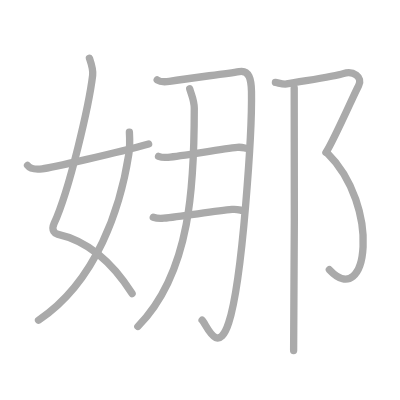
t = 0.00 s
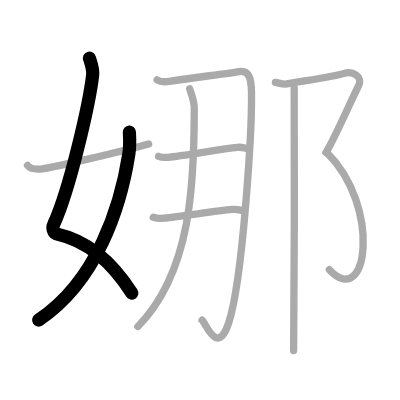
t = 2.00 s
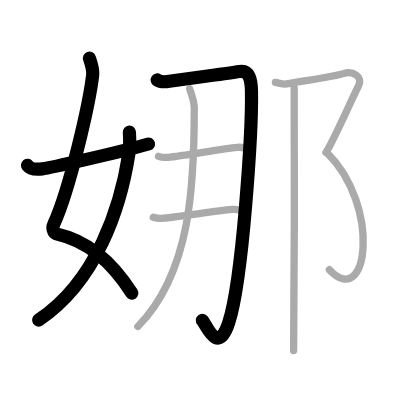
t = 4.00 s
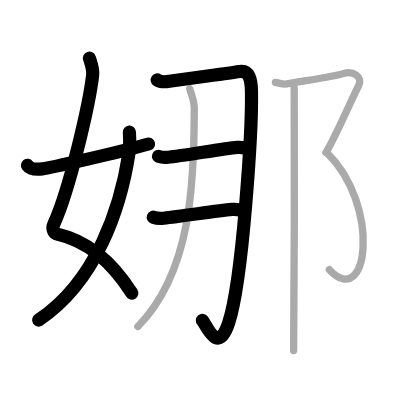
t = 6.00 s
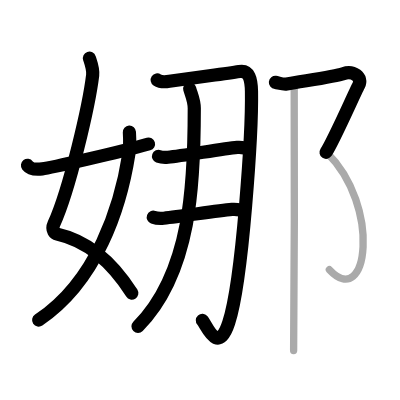
t = 8.00 s
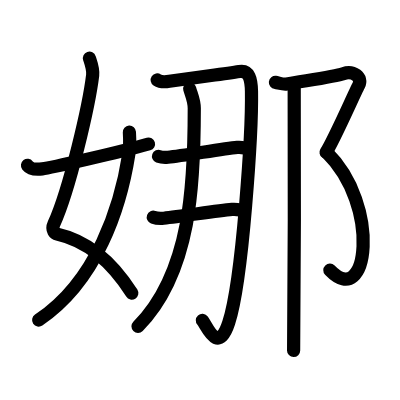
t = 10.00 s

The animated SVG that drew these frames (rendered in a browser with its animation timeline set to each time). Animation: 10 SMIL elements (animate=10); one cycle of 10.00 s.

<?xml version="1.0" standalone="no"?>
<!DOCTYPE svg PUBLIC "-//W3C//DTD SVG 1.1//EN"   "http://www.w3.org/Graphics/SVG/1.1/DTD/svg11.dtd">
<svg width="400px" height="400px"  version="1.1" xmlns="http://www.w3.org/2000/svg">
  <defs>
    <marker id="Triangle" viewBox="0 0 10 10" refX="0" refY="5" markerUnits="strokeWidth" markerWidth="3" style="stroke-opacity:0%;fill:#aaaaaa;" markerHeight="2" orient="auto">
      <path d="M 0 0 L 10 5 L 0 10 z" />
    </marker>
    
    <marker id="Arrow" viewBox="0 0 10 10" refX="5" refY="5" markerUnits="strokeWidth" markerWidth="1.8" style="stroke-opacity:0%;fill:#770000;" markerHeight="2" orient="auto">
      <path d="M 0 4 L 6 4 L 4 1 L 10 5 L 4 9 L 6 6 L 0 6 z" />
        <circle cx="5" cy="5" r="5" />
      </marker>
    
    <marker id="TriangleRed" viewBox="0 0 10 10" refX="0" refY="5" markerUnits="strokeWidth" markerWidth="3" style="stroke-opacity:0%;fill:#CC0000;" markerHeight="2" orient="auto">
      <path d="M 0 0 L 10 5 L 0 10 z" />
    </marker>
    
    <marker id="ArrowRed" viewBox="0 0 10 10" refX="5" refY="5" markerUnits="strokeWidth" markerWidth="1.8" style="stroke-opacity:0%;fill:#CC0000;" markerHeight="2" orient="auto">
      <path d="M 0 4 L 6 4 L 4 1 L 10 5 L 4 9 L 6 6 L 0 6 z" />
        <circle cx="5" cy="5" r="5" />
      </marker>
    
  </defs>
  
  <path style="fill:#ffffff; fill-opacity:100%; fill-rule:evenodd; stroke-width:0;" d="M 0 0 L 400px 0 L 400px 400px L 0 400px L 0 0" />

  <g transform="scale(3.6697247706422 3.6697247706422)">
<path style="fill:none; fill-opacity:0%; fill-rule:evenodd; stroke:#aaaaaa; stroke-opacity:100%; stroke-width: 1.5pt; stroke-linejoin:round; stroke-linecap:round;" d="M24.37 15.87c0.38 1.13 1.07 2.99 0.88 4.63c-0.97 8.06-6.24 31-10.52 40.43c-0.88 1.94 0.38 2.76 0.88 2.87C23.25 65.5 30 70.5 36 80"></path>
<path style="fill:none; fill-opacity:0%; fill-rule:evenodd; stroke:#aaaaaa; stroke-opacity:100%; stroke-width: 1.5pt; stroke-linejoin:round; stroke-linecap:round;" d="M35.26 36c0.07 1.22 0.13 4.19-0.15 5.96c-2.23 14.32-8.66 34.63-24.61 45.29"></path>
<path style="fill:none; fill-opacity:0%; fill-rule:evenodd; stroke:#aaaaaa; stroke-opacity:100%; stroke-width: 1.5pt; stroke-linejoin:round; stroke-linecap:round;" d="M7.5 45.07c0.71 0.94 2.12 1.17 4.01 0.94c2.03-0.24 20.6-4.4 28.99-6.78"></path>
<path style="fill:none; fill-opacity:0%; fill-rule:evenodd; stroke:#aaaaaa; stroke-opacity:100%; stroke-width: 1.5pt; stroke-linejoin:round; stroke-linecap:round;" d="M42.84 21.78c1.05 0.71 2.37 0.53 3.31 0.38c6.71-1.09 14.89-1.94 19.06-2.67c2.71-0.47 3.26 2.12 3.32 5.44c0.17 10.41-2.35 51.23-6.21 63.02c-3.02 9.23-6.14 0.32-7.24-0.71"></path>
<path style="fill:none; fill-opacity:0%; fill-rule:evenodd; stroke:#aaaaaa; stroke-opacity:100%; stroke-width: 1.5pt; stroke-linejoin:round; stroke-linecap:round;" d="M43.2 42.61c0.67 0.25 1.9 0.32 2.57 0.25c4.28-0.43 14.8-2.3 18.89-2.7c1.11-0.11 1.79 0.12 2.35 0.24"></path>
<path style="fill:none; fill-opacity:0%; fill-rule:evenodd; stroke:#aaaaaa; stroke-opacity:100%; stroke-width: 1.5pt; stroke-linejoin:round; stroke-linecap:round;" d="M41.77 59.19c0.74 0.27 2.1 0.34 2.84 0.27c4.72-0.47 14.12-1.97 18.63-2.4c1.23-0.12 1.98 0.13 2.59 0.27"></path>
<path style="fill:none; fill-opacity:0%; fill-rule:evenodd; stroke:#aaaaaa; stroke-opacity:100%; stroke-width: 1.5pt; stroke-linejoin:round; stroke-linecap:round;" d="M51.69 24.18c0.51 1.76 1.25 3.15 1.25 5.35c0 20.1-0.75 44.66-15.37 59.43"></path>
<path style="fill:none; fill-opacity:0%; fill-rule:evenodd; stroke:#aaaaaa; stroke-opacity:100%; stroke-width: 1.5pt; stroke-linejoin:round; stroke-linecap:round;" d="M75.05 22.46c0.75 0.08 2.09 0.6 3.06 0.42c4.18-0.78 13.22-2.04 15.42-2.81c2.7-0.96 5.41 0.96 4.21 3.2c-1.2 2.24-6.81 15.08-8.92 18.28"></path>
<path style="fill:none; fill-opacity:0%; fill-rule:evenodd; stroke:#aaaaaa; stroke-opacity:100%; stroke-width: 1.5pt; stroke-linejoin:round; stroke-linecap:round;" d="M89.01 41.51c14.99 14.74 11.24 43.24 0.74 31.97"></path>
<path style="fill:none; fill-opacity:0%; fill-rule:evenodd; stroke:#aaaaaa; stroke-opacity:100%; stroke-width: 1.5pt; stroke-linejoin:round; stroke-linecap:round;" d="M80.17 23.94c0.16 0.95 0 65.64-0.16 71.56"></path>

<path style="fill:none; fill-opacity:0%; fill-rule:evenodd; stroke:#000000; stroke-opacity:100%; stroke-width: 2.7pt; stroke-linejoin:round; stroke-linecap:round;" d="M24.37 15.87c0.38 1.13 1.07 2.99 0.88 4.63c-0.97 8.06-6.24 31-10.52 40.43c-0.88 1.94 0.38 2.76 0.88 2.87C23.25 65.5 30 70.5 36 80" pathLength="100" stroke-dashoffset="100" stroke-dasharray="100 105"><animate id="dashAnim1" attributeName="stroke-dashoffset" from="100" to="0" dur="1s" calcMode="linear" fill="freeze"/></path>
<path style="fill:none; fill-opacity:0%; fill-rule:evenodd; stroke:#000000; stroke-opacity:100%; stroke-width: 2.7pt; stroke-linejoin:round; stroke-linecap:round;" d="M35.26 36c0.07 1.22 0.13 4.19-0.15 5.96c-2.23 14.32-8.66 34.63-24.61 45.29" pathLength="100" stroke-dashoffset="100" stroke-dasharray="100 105"><animate id="dashAnim2" attributeName="stroke-dashoffset" from="100" to="0" dur="1s" calcMode="linear" begin="dashAnim1.end" fill="freeze"/></path>
<path style="fill:none; fill-opacity:0%; fill-rule:evenodd; stroke:#000000; stroke-opacity:100%; stroke-width: 2.7pt; stroke-linejoin:round; stroke-linecap:round;" d="M7.5 45.07c0.71 0.94 2.12 1.17 4.01 0.94c2.03-0.24 20.6-4.4 28.99-6.78" pathLength="100" stroke-dashoffset="100" stroke-dasharray="100 105"><animate id="dashAnim3" attributeName="stroke-dashoffset" from="100" to="0" dur="1s" calcMode="linear" begin="dashAnim2.end" fill="freeze"/></path>
<path style="fill:none; fill-opacity:0%; fill-rule:evenodd; stroke:#000000; stroke-opacity:100%; stroke-width: 2.7pt; stroke-linejoin:round; stroke-linecap:round;" d="M42.84 21.78c1.05 0.71 2.37 0.53 3.31 0.38c6.71-1.09 14.89-1.94 19.06-2.67c2.71-0.47 3.26 2.12 3.32 5.44c0.17 10.41-2.35 51.23-6.21 63.02c-3.02 9.23-6.14 0.32-7.24-0.71" pathLength="100" stroke-dashoffset="100" stroke-dasharray="100 105"><animate id="dashAnim4" attributeName="stroke-dashoffset" from="100" to="0" dur="1s" calcMode="linear" begin="dashAnim3.end" fill="freeze"/></path>
<path style="fill:none; fill-opacity:0%; fill-rule:evenodd; stroke:#000000; stroke-opacity:100%; stroke-width: 2.7pt; stroke-linejoin:round; stroke-linecap:round;" d="M43.2 42.61c0.67 0.25 1.9 0.32 2.57 0.25c4.28-0.43 14.8-2.3 18.89-2.7c1.11-0.11 1.79 0.12 2.35 0.24" pathLength="100" stroke-dashoffset="100" stroke-dasharray="100 105"><animate id="dashAnim5" attributeName="stroke-dashoffset" from="100" to="0" dur="1s" calcMode="linear" begin="dashAnim4.end" fill="freeze"/></path>
<path style="fill:none; fill-opacity:0%; fill-rule:evenodd; stroke:#000000; stroke-opacity:100%; stroke-width: 2.7pt; stroke-linejoin:round; stroke-linecap:round;" d="M41.77 59.19c0.74 0.27 2.1 0.34 2.84 0.27c4.72-0.47 14.12-1.97 18.63-2.4c1.23-0.12 1.98 0.13 2.59 0.27" pathLength="100" stroke-dashoffset="100" stroke-dasharray="100 105"><animate id="dashAnim6" attributeName="stroke-dashoffset" from="100" to="0" dur="1s" calcMode="linear" begin="dashAnim5.end" fill="freeze"/></path>
<path style="fill:none; fill-opacity:0%; fill-rule:evenodd; stroke:#000000; stroke-opacity:100%; stroke-width: 2.7pt; stroke-linejoin:round; stroke-linecap:round;" d="M51.69 24.18c0.51 1.76 1.25 3.15 1.25 5.35c0 20.1-0.75 44.66-15.37 59.43" pathLength="100" stroke-dashoffset="100" stroke-dasharray="100 105"><animate id="dashAnim7" attributeName="stroke-dashoffset" from="100" to="0" dur="1s" calcMode="linear" begin="dashAnim6.end" fill="freeze"/></path>
<path style="fill:none; fill-opacity:0%; fill-rule:evenodd; stroke:#000000; stroke-opacity:100%; stroke-width: 2.7pt; stroke-linejoin:round; stroke-linecap:round;" d="M75.05 22.46c0.75 0.08 2.09 0.6 3.06 0.42c4.18-0.78 13.22-2.04 15.42-2.81c2.7-0.96 5.41 0.96 4.21 3.2c-1.2 2.24-6.81 15.08-8.92 18.28" pathLength="100" stroke-dashoffset="100" stroke-dasharray="100 105"><animate id="dashAnim8" attributeName="stroke-dashoffset" from="100" to="0" dur="1s" calcMode="linear" begin="dashAnim7.end" fill="freeze"/></path>
<path style="fill:none; fill-opacity:0%; fill-rule:evenodd; stroke:#000000; stroke-opacity:100%; stroke-width: 2.7pt; stroke-linejoin:round; stroke-linecap:round;" d="M89.01 41.51c14.99 14.74 11.24 43.24 0.74 31.97" pathLength="100" stroke-dashoffset="100" stroke-dasharray="100 105"><animate id="dashAnim9" attributeName="stroke-dashoffset" from="100" to="0" dur="1s" calcMode="linear" begin="dashAnim8.end" fill="freeze"/></path>
<path style="fill:none; fill-opacity:0%; fill-rule:evenodd; stroke:#000000; stroke-opacity:100%; stroke-width: 2.7pt; stroke-linejoin:round; stroke-linecap:round;" d="M80.17 23.94c0.16 0.95 0 65.64-0.16 71.56" pathLength="100" stroke-dashoffset="100" stroke-dasharray="100 105"><animate id="dashAnim10" attributeName="stroke-dashoffset" from="100" to="0" dur="1s" calcMode="linear" begin="dashAnim9.end" fill="freeze"/></path>

</g>

</svg>  
          
